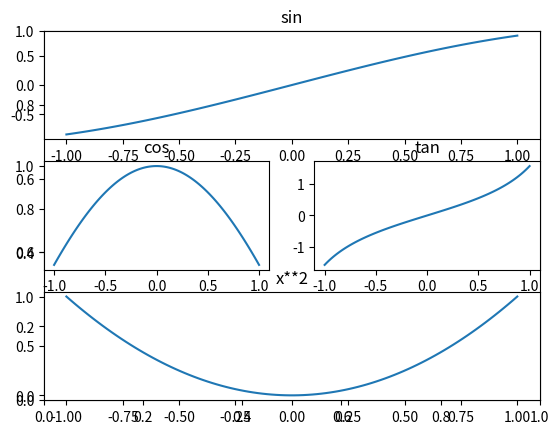

The matplotlib source for this figure:
import matplotlib.pyplot as plt
import numpy as np


fig, ax = plt.subplots()

x = np.linspace(-1, 1, 100)
y1 = np.sin(x)
y2 = np.cos(x)
y3 = np.tan(x)
y4 = np.exp(x)
y5 = x ** 2

ax1 = plt.subplot(311)
ax1.set_title("sin")
plt.plot(x, y1)
ax2 = plt.subplot(323)
ax2.set_title("cos")
plt.plot(x, y2)
ax3 = plt.subplot(324)
ax3.set_title("tan")
plt.plot(x, y3)
ax4 = plt.subplot(313)
ax4.set_title("x**2")
plt.plot(x, y5)

plt.show()
